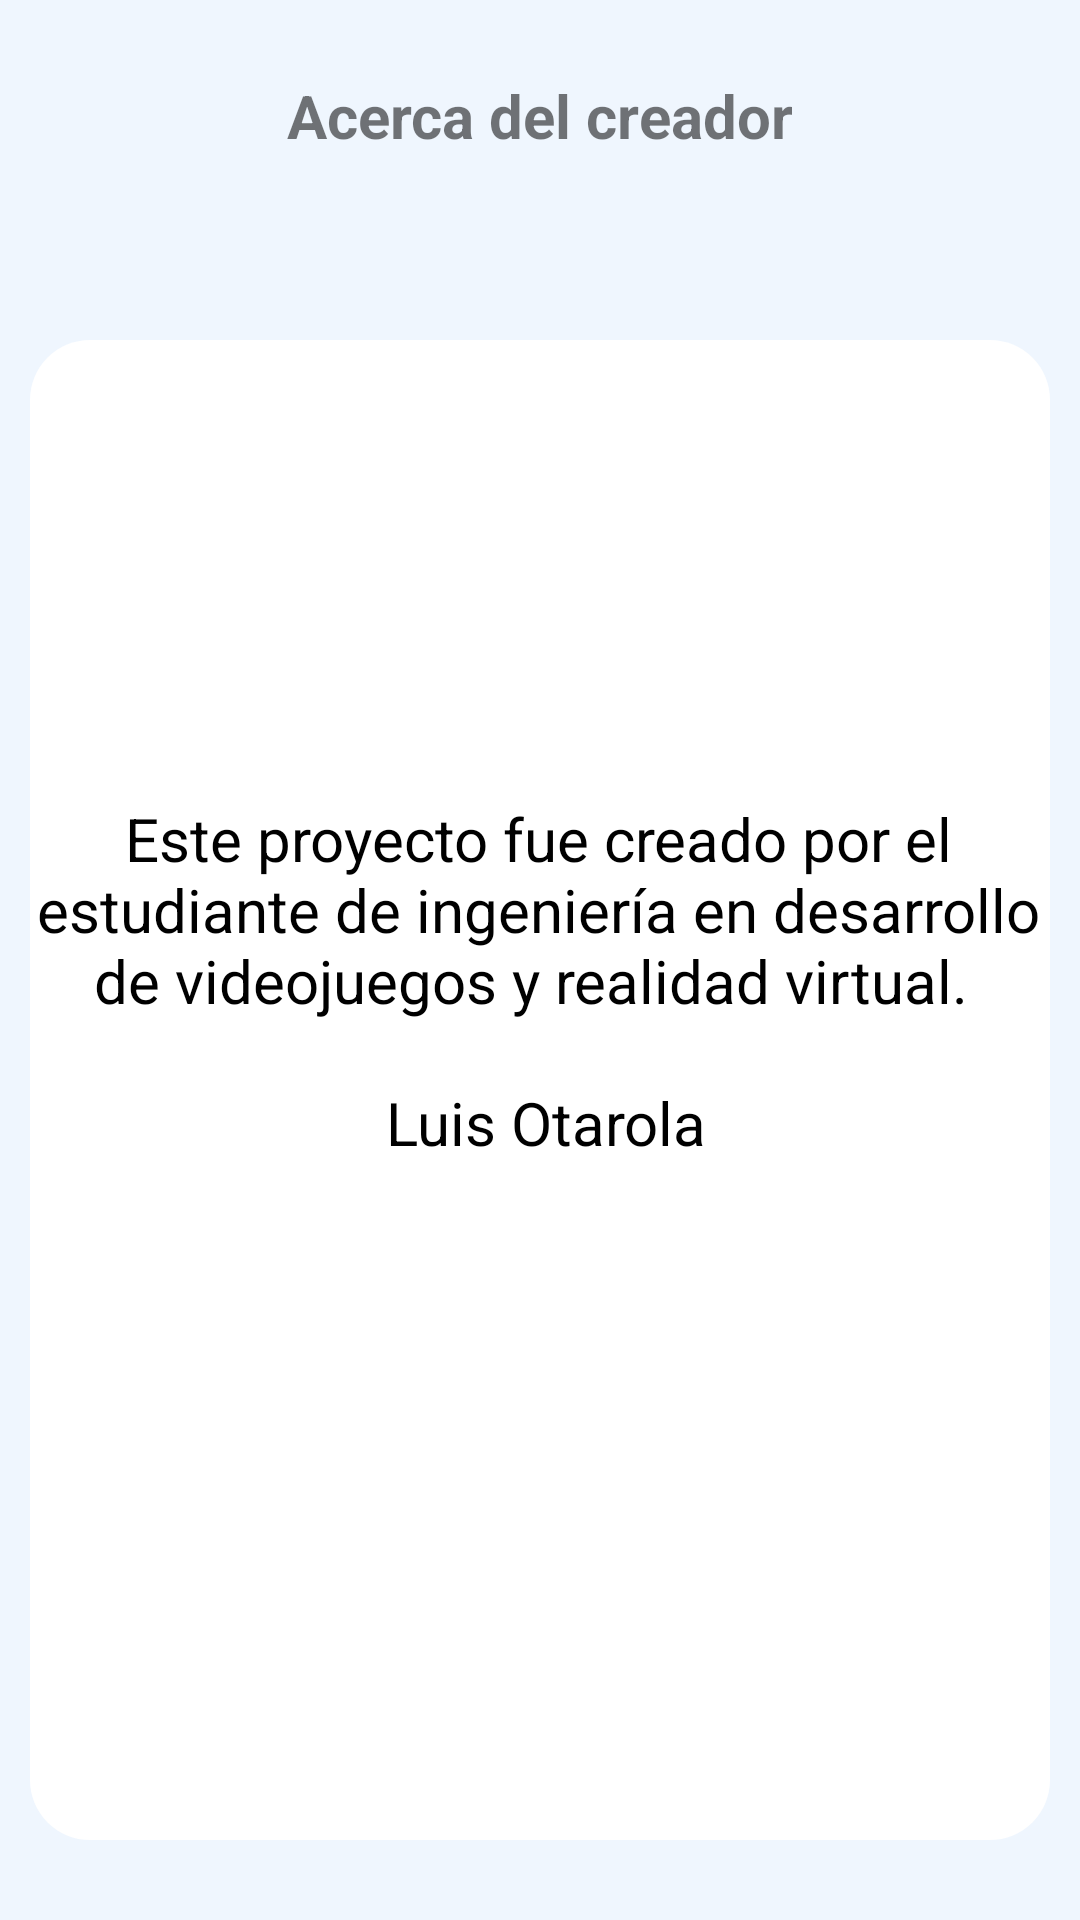

Reconstruct the res/layout file that produces this screen, plus the resources it refers to.
<!-- AndroidManifest.xml: application theme Theme.StoreGestor -->
<!-- res/layout/activity_about.xml -->
<?xml version="1.0" encoding="utf-8"?>
<androidx.constraintlayout.widget.ConstraintLayout xmlns:android="http://schemas.android.com/apk/res/android"
    xmlns:app="http://schemas.android.com/apk/res-auto"
    xmlns:tools="http://schemas.android.com/tools"
    android:layout_width="match_parent"
    android:layout_height="match_parent"
    android:background="@color/paleta50"
    tools:context=".AboutActivity">

    <ImageView
        android:id="@+id/button_back_about"
        android:layout_width="30dp"
        android:layout_height="30dp"
        android:layout_marginTop="20dp"
        android:layout_marginStart="15dp"
        app:layout_constraintBottom_toBottomOf="parent"
        app:layout_constraintEnd_toStartOf="@+id/text_title_about"
        app:layout_constraintHorizontal_bias="0.0"
        app:layout_constraintStart_toStartOf="parent"
        app:layout_constraintTop_toTopOf="parent"
        app:layout_constraintVertical_bias="0.0"
        app:srcCompat="@drawable/flecha_atras" />

    <TextView
        android:id="@+id/text_title_about"
        android:layout_width="wrap_content"
        android:layout_height="wrap_content"
        android:layout_marginTop="25dp"
        android:gravity="center"
        android:text="@string/text_toolbar_about"
        android:textSize="20sp"
        android:textStyle="bold"
        app:layout_constraintBottom_toBottomOf="parent"
        app:layout_constraintEnd_toEndOf="parent"
        app:layout_constraintHorizontal_bias="0.498"
        app:layout_constraintStart_toStartOf="parent"
        app:layout_constraintTop_toTopOf="parent"
        app:layout_constraintVertical_bias="0.0" />

    <View
        android:id="@+id/textViewAbout"
        android:layout_width="match_parent"
        android:layout_height="500dp"
        android:layout_marginTop="50dp"
        android:layout_marginRight="10dp"
        android:layout_marginLeft="10dp"
        android:background="@drawable/square_view_white"
        app:layout_constraintBottom_toBottomOf="parent"
        app:layout_constraintHorizontal_bias="0.0"
        app:layout_constraintLeft_toLeftOf="parent"
        app:layout_constraintRight_toRightOf="parent"
        app:layout_constraintTop_toBottomOf="@+id/text_title_about"
        app:layout_constraintVertical_bias="0.302" />

    <TextView
        android:layout_width="350dp"
        android:layout_height="450dp"
        android:gravity="center"
        android:text="@string/text_about"
        android:textAlignment="center"
        android:textColor="@color/black"
        android:textSize="20sp"
        app:layout_constraintBottom_toBottomOf="@id/textViewAbout"
        app:layout_constraintHorizontal_bias="0.576"
        app:layout_constraintLeft_toLeftOf="@id/textViewAbout"
        app:layout_constraintRight_toRightOf="@+id/textViewAbout"
        app:layout_constraintTop_toTopOf="@id/textViewAbout"
        app:layout_constraintVertical_bias="0.48" />

</androidx.constraintlayout.widget.ConstraintLayout>
<!-- resources referenced by this layout -->
<resources>
  <color name="black">#FF000000</color>
  <color name="paleta50">#eff6fe</color>
  <!-- drawable square_view_white (drawable) -->
  <shape xmlns:android="http://schemas.android.com/apk/res/android">
      <solid android:color="@color/white" /> 
      <corners android:radius="20dp" /> 
  </shape>
  <string name="text_about">Este proyecto fue creado por el estudiante de ingeniería
          en desarrollo de videojuegos y realidad virtual. \n\n
          Luis Otarola\n\n\n
      </string>
  <string name="text_toolbar_about">Acerca del creador</string>
  <style name="Theme.StoreGestor" parent="Base.Theme.StoreGestor" />
  <color name="white">#FFFFFFFF</color>
  <style name="Base.Theme.StoreGestor" parent="Theme.MaterialComponents.Light.NoActionBar.Bridge">
          
          
      </style>
</resources>
